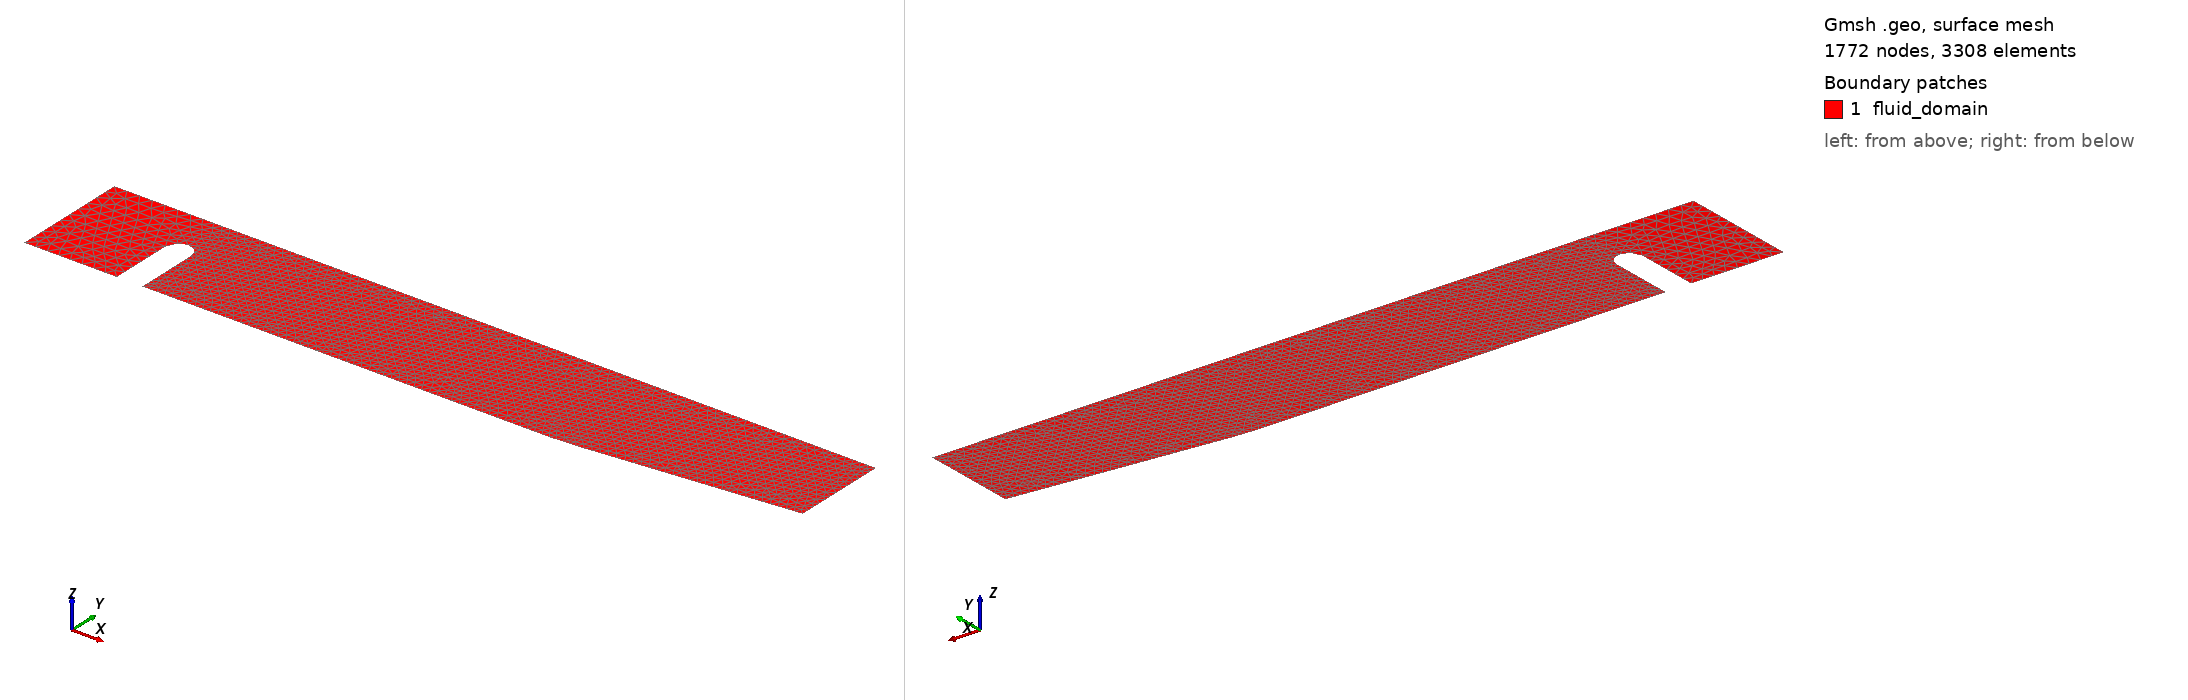

Gmsh geometry script, surface-meshed: 1772 nodes, 3308 surface elements. Boundary patches (legend numbers): 1 fluid_domain. Left view from above one corner, right view from below the opposite corner. Legend entries are the model's physical surfaces. The drawing asked Gmsh for element sizes between 1% and 20% of the model's largest extent; the script's own settings can give other sizes.

=== batteur_unrefined.geo (drawn) ===
SetFactory("Built-in");

// ============================================================
// 0 GLOBAL SCALE
// ============================================================
scale = 1.0;

// ============================================================
// 1 DOMAIN GEOMETRY
// ============================================================

// Main tank dimensions
domain_length = scale * 11.985;
domain_height = scale * 1.850;

// Right ramp geometry
ramp_x_start = scale * 8.270;
ramp_x_mid   = scale * 8.669;
ramp_y_mid   = scale * 0.021;
ramp_y_top   = scale * 0.350;

// ============================================================
// 2 WAVEMAKER GEOMETRY
// ============================================================

// Capsule-shaped wavemaker attached to bottom wall
wavemaker_x_center = scale * 1.66;
wavemaker_width    = scale * 0.400;
wavemaker_height   = scale * 1.200;
wavemaker_radius   = wavemaker_width / 2.0;

// ============================================================
// 3 MESH SIZE PARAMETERS
// ============================================================

// Global mesh sizes
mesh_size_far        = scale * 0.200;
mesh_size_interface  = scale * 0.04;
mesh_size_wavemaker  = scale * 0.01;
mesh_size_right_wall = scale * 0.02;
mesh_interface_width = scale * 0.1;
mesh_size_batteur    = scale * 0.01;

// Absolute lower bound
mesh_size_min = 1e-4;

interface_y = scale * 0.400;


// ============================================================
// 7 GEOMETRY POINTS
// ============================================================

// ---- Outer boundary points
Point(1)  = {0,             0,               0, mesh_size_far}; // bottom-left
Point(2)  = {0,             domain_height,   0, mesh_size_far}; // top-left
Point(3)  = {domain_length, domain_height,   0, mesh_size_far}; // top-right
Point(4)  = {domain_length, ramp_y_top,      0, mesh_size_far}; // right wall lower point
Point(12) = {ramp_x_start,  0,               0, mesh_size_far}; // ramp start
Point(13) = {ramp_x_mid,    ramp_y_mid,      0, mesh_size_far}; // ramp middle point

// ---- Wavemaker points
Point(5)  = {wavemaker_x_center - wavemaker_width/2.0, 0.0,                                  0, mesh_size_wavemaker};
Point(6)  = {wavemaker_x_center + wavemaker_width/2.0, 0.0,                                  0, mesh_size_wavemaker};
Point(7)  = {wavemaker_x_center - wavemaker_width/2.0, wavemaker_height - wavemaker_radius, 0, mesh_size_wavemaker};
Point(8)  = {wavemaker_x_center + wavemaker_width/2.0, wavemaker_height - wavemaker_radius, 0, mesh_size_wavemaker};
Point(9)  = {wavemaker_x_center,                     wavemaker_height - wavemaker_radius,     0, mesh_size_wavemaker};
Point(10) = {wavemaker_x_center,                     wavemaker_height,                        0, mesh_size_wavemaker};
Point(11) = {wavemaker_x_center + wavemaker_width/2.0, interface_y - 0.200, 0, mesh_size_wavemaker};

// ============================================================
// 8 BOUNDARY CURVES
// ============================================================

// Bottom wall left of wavemaker
Line(121) = {1, 5};

// Wavemaker boundary
Line(102)   = {5, 7};
Circle(103) = {7, 9, 10};
Circle(104) = {10, 9, 8};
Line(105)   = {8, 11}; 
Line(1051)  = {11, 6}; 

// Bottom wall between wavemaker and ramp
Line(106) = {6, 12};

// Ramp
Line(110) = {12, 13};
Line(111) = {13, 4};

// Right wall
Line(107) = {4, 3};

// Top wall
Line(108) = {3, 2};

// Left wall
Line(122) = {2, 1};

// ============================================================
// 9 FLUID DOMAIN SURFACE
// ============================================================

Line Loop(200) = {121, 102, 103, 104, 105, 1051, 106, 110, 111, 107, 108, 122};
Plane Surface(1) = {200};


// ============================================================
// 10 REFINEMENT
// ============================================================



// Créer un champ Distance par rapport à la ligne 105 (batteur)
Field[1] = Distance;
Field[1].CurvesList = {105};  // Lien vers la ligne 105
Field[1].Sampling = 200;      // Nombre d'échantillons

// Créer un champ de raffinement basé sur la distance
Field[2] = Threshold;
Field[2].InField = 1;                // Utilisation du champ Distance
Field[2].SizeMin = mesh_size_wavemaker;  // Taille de maillage pour la zone proche du batteur
Field[2].SizeMax = mesh_size_interface;       // Taille de maillage pour la zone loin du batteur
Field[2].DistMin = 0;                  // Distance minimale où le raffinement commence
Field[2].DistMax = scale * 0.08;      // Zone de raffinement autour de la ligne 105 (ajuster selon tes besoins)
Field[2].StopAtDistMax = 1;           // Arrêter le raffinement après une certaine distance

Field[3] = MathEval;
Field[3].F = Sprintf(
    "%g + 0.5 * (%g - %g) * (1 + tanh((x - 1.66)/%g))",
    mesh_size_far,        // taille du maillage dans la zone non raffinée
    mesh_size_interface,  // taille du maillage dans la zone raffinée
    mesh_size_far,        // taille du maillage dans la zone non raffinée
    mesh_interface_width  // largeur de la transition douce
);

Field[4] = Min;
Field[4].FieldsList = {2, 3};

Background Field = 4;

// ============================================================
// 11 GLOBAL MESH CONTROL
// ============================================================

// Enforce that only the background field controls the mesh size
Mesh.MeshSizeFromPoints = 0;
Mesh.MeshSizeFromCurvature = 0;
Mesh.MeshSizeExtendFromBoundary = 0;

// Global safety bounds
Mesh.MeshSizeMin = mesh_size_min;
Mesh.MeshSizeMax = mesh_size_far;

// 2D meshing / optimization
Mesh.Algorithm = 6;       // Frontal-Delaunay
Mesh.Optimize = 1;
Mesh.OptimizeNetgen = 1;

// ============================================================
// 12 PHYSICAL GROUPS
// ============================================================

Physical Line("x_min", 1)            = {122};
Physical Line("x_max", 2)            = {107};
Physical Line("y_min", 3)            = {121, 106};
Physical Line("y_max", 4)            = {108};
Physical Line("batteur_v_0", 5)      = {102, 103, 104};
Physical Line("batteur_v_libre", 6)  = {105, 1051};
Physical Line("ramp", 7)             = {110, 111};

Physical Surface("fluid_domain", 101) = {1};
